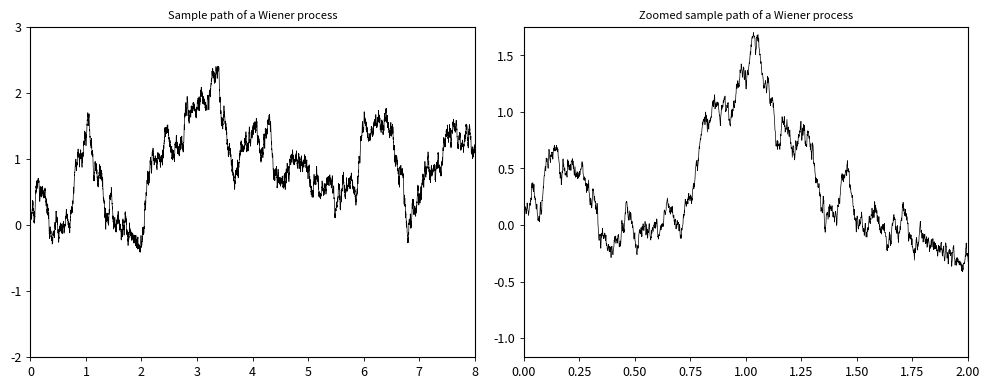

The script that saved this image: (Note: this script raises an exception after producing the figure.)
import numpy as np
import matplotlib.pyplot as plt

def brownian_motion(T=1.0, N=2000, seed=0):
    rng = np.random.default_rng(seed)
    t = np.linspace(0.0, T, N + 1)
    dt = T / N
    dW = rng.normal(0.0, np.sqrt(dt), size=N)
    W = np.concatenate(([0.0], np.cumsum(dW)))
    return t, W

def main():
    T_bm = 10
    N_bm = 10000

    T_zoom = 2.0

    t, W = brownian_motion(T=T_bm, N=N_bm, seed=102384)

    plt.rcParams.update({
        "figure.facecolor": "white",
        "axes.facecolor": "white",
        "axes.edgecolor": "black",
        "text.color": "black",
        "axes.labelcolor": "black",
        "xtick.color": "black",
        "ytick.color": "black",
    })

    fig, axes = plt.subplots(1, 2, figsize=(10, 4), dpi=150)

    for ax in axes:
        for spine in ax.spines.values():
            spine.set_linewidth(0.8)  
            ax.tick_params(axis='both', labelsize=9)
            ax.tick_params(axis='both', labelsize=9, width=0.6, length=3)

    axes[0].plot(t, W, color="k", linewidth=0.5)
    axes[0].set_xlim(0, 8) 
    axes[0].set_ylim(-2,3)
    axes[0].grid(False)
    axes[0].set_title("Sample path of a Wiener process", fontsize = 8)

    axes[1].plot(t,W, color = "k", linewidth=0.5)
    axes[1].set_xlim(0,T_zoom)
    axes[1].set_ylim(-7/6,1.75)
    axes[1].grid(False)
    axes[1].set_title("Zoomed sample path of a Wiener process", fontsize= 8)

    plt.tight_layout()
    plt.savefig("graphs/Figure2_1zoom.pdf")
    plt.show()
    
if __name__ == "__main__":
    main()
